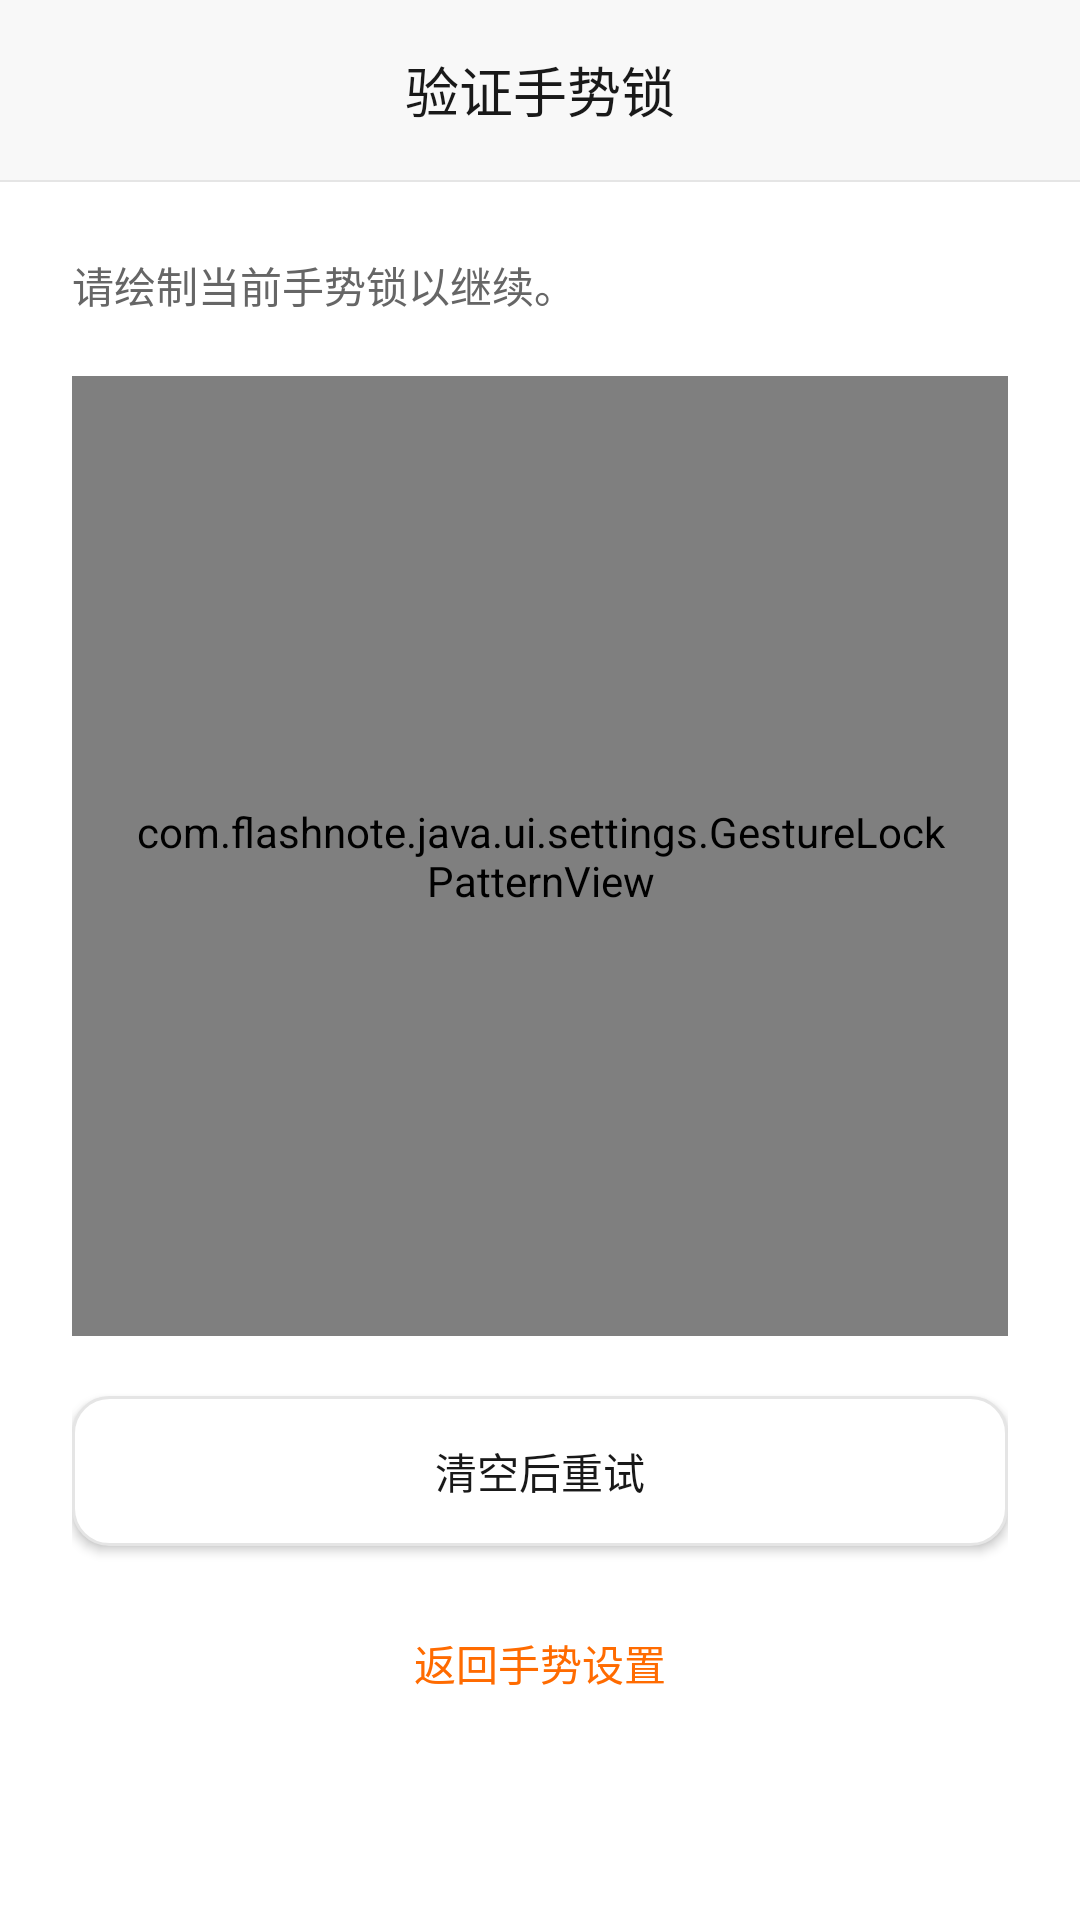

This screen was rendered from an Android layout file. Write that file and the resources it references.
<!-- AndroidManifest.xml: application theme Theme.FlashNoteJava -->
<!-- res/layout/fragment_gesture_lock_verify.xml -->
<?xml version="1.0" encoding="utf-8"?>
<LinearLayout xmlns:android="http://schemas.android.com/apk/res/android"
    android:layout_width="match_parent"
    android:layout_height="match_parent"
    android:background="@color/surface"
    android:orientation="vertical">

    <LinearLayout
        android:layout_width="match_parent"
        android:layout_height="wrap_content"
        android:background="@color/top_bar_background"
        android:gravity="center"
        android:orientation="horizontal"
        android:padding="12dp">

        <ImageView
            android:id="@+id/backButton"
            android:layout_width="36dp"
            android:layout_height="36dp"
            android:padding="6dp"
            android:src="@drawable/ic_chat_back" />

        <TextView
            android:layout_width="0dp"
            android:layout_height="wrap_content"
            android:layout_weight="1"
            android:gravity="center"
            android:text="@string/gesture_lock_verify_title"
            android:textColor="@color/text_primary"
            android:textSize="@dimen/text_size_page_title" />

        <View
            android:layout_width="36dp"
            android:layout_height="36dp" />
    </LinearLayout>

    <View
        android:layout_width="match_parent"
        android:layout_height="0.5dp"
        android:background="@color/border" />

    <ScrollView
        android:layout_width="match_parent"
        android:layout_height="match_parent"
        android:fillViewport="true">

        <LinearLayout
            android:layout_width="match_parent"
            android:layout_height="wrap_content"
            android:orientation="vertical"
            android:padding="24dp">

            <TextView
                android:layout_width="match_parent"
                android:layout_height="wrap_content"
                android:text="@string/gesture_lock_verify_hint"
                android:textColor="@color/text_secondary"
                android:textSize="@dimen/text_size_body" />

            <com.flashnote.java.ui.settings.GestureLockPatternView
                android:id="@+id/patternView"
                android:layout_width="match_parent"
                android:layout_height="320dp"
                android:layout_marginTop="20dp"
                android:background="@drawable/bg_input_rounded"
                android:padding="20dp" />

            <TextView
                android:id="@+id/statusText"
                android:layout_width="match_parent"
                android:layout_height="wrap_content"
                android:layout_marginTop="12dp"
                android:textColor="@color/text_secondary"
                android:textSize="@dimen/text_size_error"
                android:visibility="gone" />

            <Button
                android:id="@+id/resetButton"
                android:layout_width="match_parent"
                android:layout_height="50dp"
                android:layout_marginTop="20dp"
                android:background="@drawable/bg_input_rounded"
                android:text="@string/gesture_lock_action_try_again"
                android:textAllCaps="false"
                android:textColor="@color/text_primary"
                android:textSize="@dimen/text_size_button_secondary" />

            <Button
                android:id="@+id/switchToSetupButton"
                android:layout_width="match_parent"
                android:layout_height="46dp"
                android:layout_marginTop="16dp"
                android:background="@android:color/transparent"
                android:text="@string/gesture_lock_action_back_to_setup"
                android:textAllCaps="false"
                android:textColor="@color/primary"
                android:textSize="@dimen/text_size_button_secondary" />
        </LinearLayout>
    </ScrollView>
</LinearLayout>
<!-- resources referenced by this layout -->
<resources>
  <color name="border">#E5E5E5</color>
  <color name="primary">#FF6B00</color>
  <color name="surface">#FFFFFF</color>
  <color name="text_primary">#191919</color>
  <color name="text_secondary">#666666</color>
  <color name="top_bar_background">#F8F8F8</color>
  <dimen name="text_size_body">14sp</dimen>
  <dimen name="text_size_button_secondary">14sp</dimen>
  <dimen name="text_size_error">13sp</dimen>
  <dimen name="text_size_page_title">18sp</dimen>
  <!-- drawable bg_input_rounded (drawable) -->
  <?xml version="1.0" encoding="utf-8"?>
  <shape xmlns:android="http://schemas.android.com/apk/res/android" android:shape="rectangle">
      <solid android:color="@color/surface" />
      <stroke
          android:width="1dp"
          android:color="@color/border" />
      <corners android:radius="12dp" />
  </shape>
  <string name="gesture_lock_action_back_to_setup">返回手势设置</string>
  <string name="gesture_lock_action_try_again">清空后重试</string>
  <string name="gesture_lock_verify_hint">请绘制当前手势锁以继续。</string>
  <string name="gesture_lock_verify_title">验证手势锁</string>
  <style name="Theme.FlashNoteJava" parent="Theme.Material3.Light.NoActionBar">
          <item name="colorPrimary">@color/primary</item>
          <item name="colorPrimaryContainer">@color/primary</item>
          <item name="colorOnPrimary">@color/white</item>
          <item name="android:statusBarColor">@color/surface</item>
          <item name="android:navigationBarColor">@color/surface</item>
          <item name="android:windowLightStatusBar" tools:targetApi="m">true</item>
      </style>
  <color name="white">#FFFFFF</color>
</resources>
